Run: headless pygame with SDL's dummy video driver; simulated clock (each Clock.tick advances the game by its frame time, no real sleeping); random seed 0; keys injected as events and as key.get_pressed() state; no mouse input.
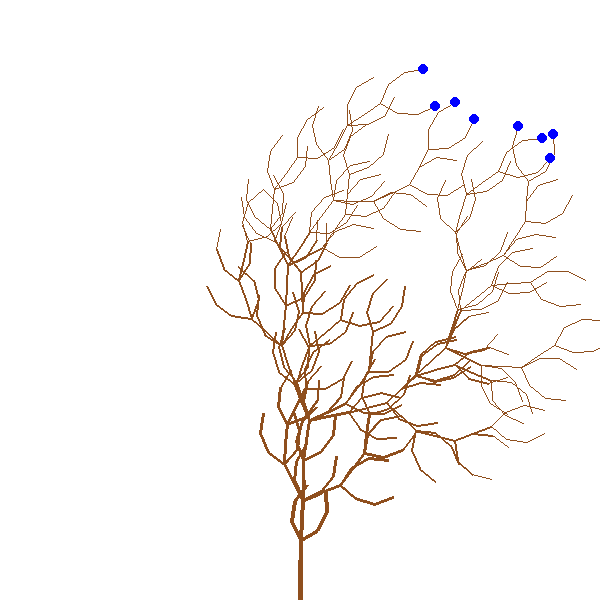
Frame 1 of 4 · flips 1–60 · no input
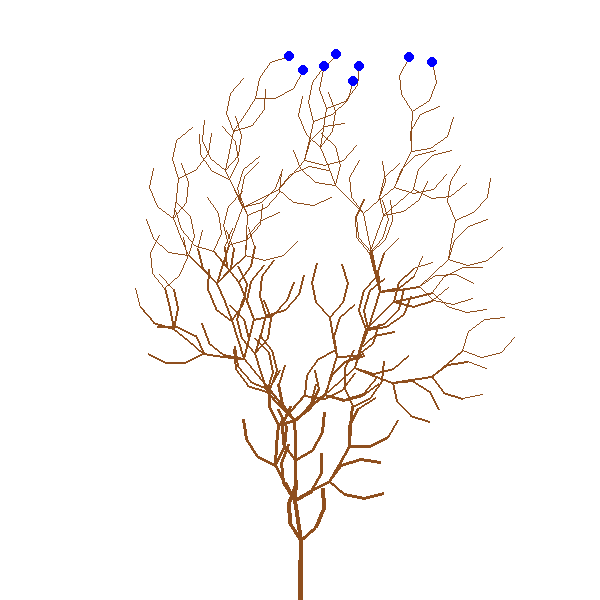
Frame 2 of 4 · flips 61–180 · tapped SPACE, RETURN · held RIGHT (→), D
Frame 3 of 4 · flips 181–300 · held DOWN (↓), S · screen unchanged from frame 2, image omitted
Frame 4 of 4 · flips 301–420 · held LEFT (←), A, UP (↑), W · screen unchanged from frame 3, image omitted

The pygame program that drew these frames:

# Program that generates a tree using L-system
import pygame
import random
from pygame.math import Vector2

lines = []
# F = forward + = rotate positive - = rotate negative [ = save branch ] = load branch
rule = ("F", "FF+[+F-F-F]-[-F+F+F]")
saved_lines = []  # Line, rotation and depth


def initialize_game():
    pygame.init()
    screen = pygame.display.set_mode((600, 600))
    pygame.display.set_caption("Simulation Fractals")
    return screen


def game_loop(screen):
    running = True

    while running:
        # Check for exit button
        for event in pygame.event.get():
            if event.type == pygame.QUIT:
                running = False
            elif event.type == pygame.KEYDOWN and event.key == pygame.K_SPACE:
                generate_new_tree()

        screen.fill((255, 255, 255))

        # Draw all lines
        for depth in range(0, len(lines)):
            for line in lines[depth]:
                pygame.draw.line(screen, (143, 79, 30),
                                 line[0], line[1], max(1, int(5 * 0.95 ** depth)))

                if depth == len(lines) - 1:
                    pygame.draw.circle(screen, (0, 0, 255), line[1], 5)

        pygame.display.flip()

    pygame.quit()


def generate_new_tree():
    global lines

    lines = [[(Vector2(300, 600), Vector2(300, 580))]]
    generation_string = generate_string(0, "F")
    add_lines(generation_string)


def generate_string(recursion_depth, string):
    if recursion_depth == 3:
        return string

    new_string = ""
    for char in string:
        if char == rule[0]:
            for result in rule[1]:
                new_string += result
        else:
            new_string += char

    return generate_string(recursion_depth + 1, new_string)


def add_lines(generation_string):
    branch_depth = 0
    last_line = lines[0][len(lines) - 1]
    current_angle = 0

    for step in generation_string:
        match step:
            case "F":
                # Go forward
                direction = (last_line[1] - last_line[0]
                             ).normalize().rotate(current_angle)

                length = (last_line[1] - last_line[0]).length()
                line = (last_line[1], last_line[1] +
                        direction * length)

                # All branches of the recursion should add to the correct depth
                if len(lines) > branch_depth:
                    lines[branch_depth].append(line)
                else:
                    lines.append([line])

                last_line = line
                current_angle = 0
                branch_depth += 1
            case "+":
                current_angle += random.randint(25, 35)
            case "-":
                current_angle += random.randint(-35, -25)
            case "[":
                # Save branch
                global saved_lines
                saved_lines.append(
                    (last_line, current_angle, branch_depth))
            case "]":
                # Load branch
                saved_line = saved_lines.pop()
                last_line = saved_line[0]
                current_angle = 0
                current_angle = saved_line[1]
                branch_depth = saved_line[2]
            case _:
                pass


screen = initialize_game()
generate_new_tree()
game_loop(screen)
